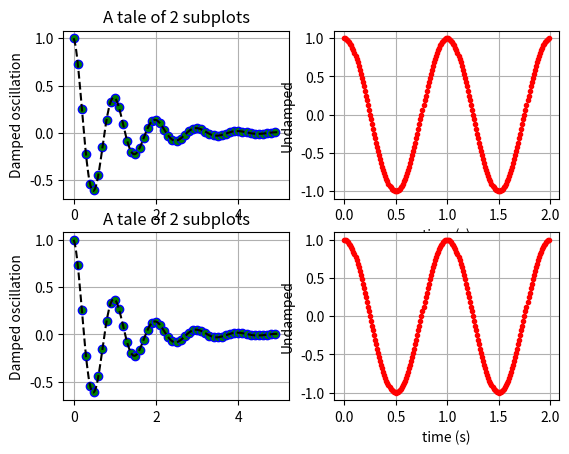

Source code (Python):
# -*- coding: utf-8 -*-
"""
Created on Thu Jan 15 17:54:04 2015

[redacted]
"""
import numpy as np
import matplotlib.pyplot as plt

def f(t):
    s1 = np.cos(2*np.pi*t)
    e1 = np.exp(-t)
    return np.multiply(s1,e1)

t1 = np.arange(0.0, 5.0, 0.1)
t2 = np.arange(0.0, 5.0, 0.02)
t3 = np.arange(0.0, 2.0, 0.01)

plt.subplot(2,2,1)
l = plt.plot(t1, f(t1), 'bo', t2, f(t2),'k--')
plt.setp(l, 'markerfacecolor', 'g')
plt.grid(True)
plt.title('A tale of 2 subplots')
plt.ylabel('Damped oscillation')

plt.subplot(2,2,2)
plt.plot(t3, np.cos(2*np.pi*t3), 'r.')
plt.grid(True)
plt.xlabel('time (s)')
plt.ylabel('Undamped')


plt.subplot(223)
l = plt.plot(t1, f(t1), 'bo', t2, f(t2),'k--')
plt.setp(l, 'markerfacecolor', 'g')
plt.grid(True)
plt.title('A tale of 2 subplots')
plt.ylabel('Damped oscillation')

plt.subplot(224)
plt.plot(t3, np.cos(2*np.pi*t3), 'r.')
plt.grid(True)
plt.xlabel('time (s)')
plt.ylabel('Undamped')
plt.show()
